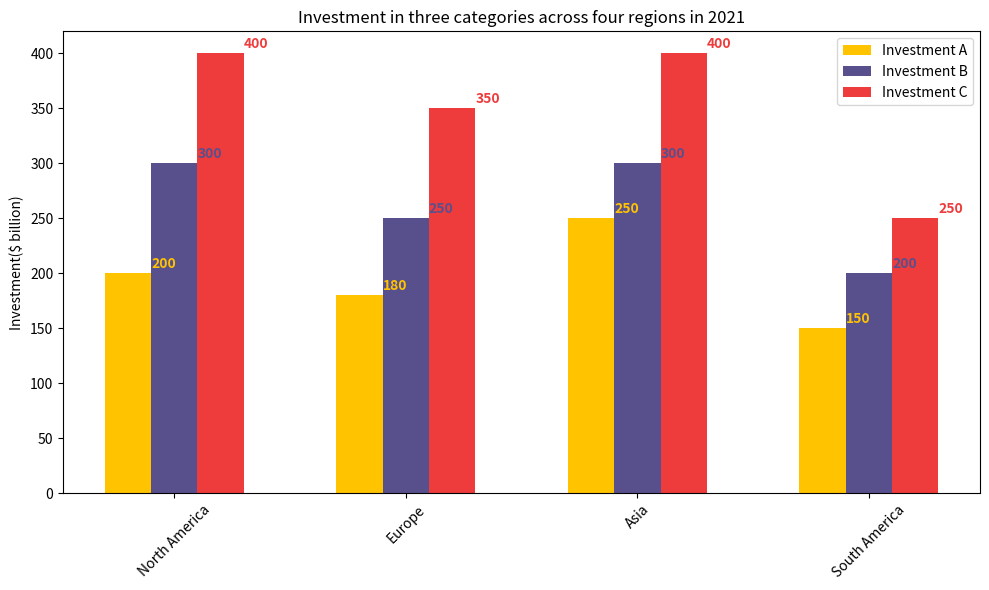

Recreate this plot in Python. (Note: this script raises an exception after producing the figure.)

import matplotlib.pyplot as plt
import numpy as np

fig, ax = plt.subplots(figsize=(10,6))

regions = ('North America','Europe','Asia','South America')
InvestmentA = [200, 180, 250, 150]
InvestmentB = [300, 250, 300, 200]
InvestmentC = [400, 350, 400, 250]

r1 = np.arange(len(regions))
w = 0.2

ax.bar(r1-w, InvestmentA, width=w, color='#FFC300', label='Investment A')
ax.bar(r1, InvestmentB, width=w, color='#58508D', label='Investment B')
ax.bar(r1+w, InvestmentC, width=w, color='#EE3B3B', label='Investment C')

ax.set_xticks(r1)
ax.set_xticklabels(regions, rotation=45)
ax.set_title('Investment in three categories across four regions in 2021')
ax.legend()
ax.autoscale_view()
ax.set_ylabel('Investment($ billion)')

for i, v in enumerate(InvestmentA):
    ax.text(i-(w/2), v + 5, str(v), color='#FFC300', fontweight='bold')
for i, v in enumerate(InvestmentB):
    ax.text(i+(w/2), v + 5, str(v), color='#58508D', fontweight='bold')
for i, v in enumerate(InvestmentC):
    ax.text(i+(1.5*w), v + 5, str(v), color='#EE3B3B', fontweight='bold')

plt.tight_layout()
plt.savefig('Bar Chart/png/481.png')
plt.clf()
